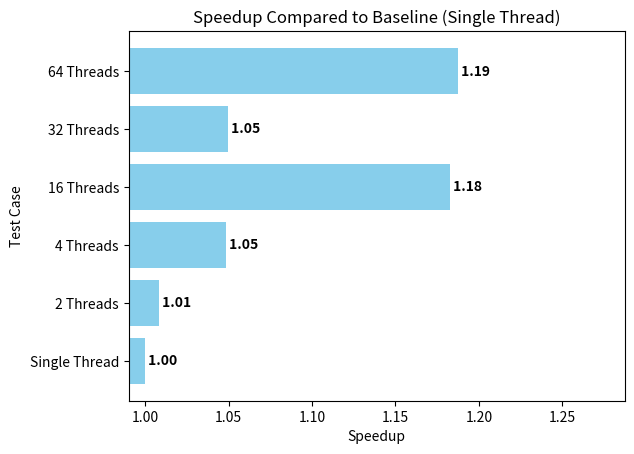

Python code for this plot:
import matplotlib.pyplot as plt

data = [99.221689, 98.385476, 94.646056, 83.9133495, 94.541680, 83.557980]

base = data[0]  
speedup = [base / x for x in data]

labels = ['Single Thread', '2 Threads', '4 Threads', '16 Threads', '32 Threads', '64 Threads']
plt.barh(labels, speedup, color='skyblue')

plt.xlim(0.99, max(speedup) + 0.1)

plt.xlabel('Speedup')
plt.ylabel('Test Case')
plt.title('Speedup Compared to Baseline (Single Thread)')

for i, v in enumerate(speedup):
    plt.text(v, i, " {:.2f}".format(v), va='center', color='black', fontweight='bold')

plt.savefig('speedup_chart_without_opt.png')

plt.show()
